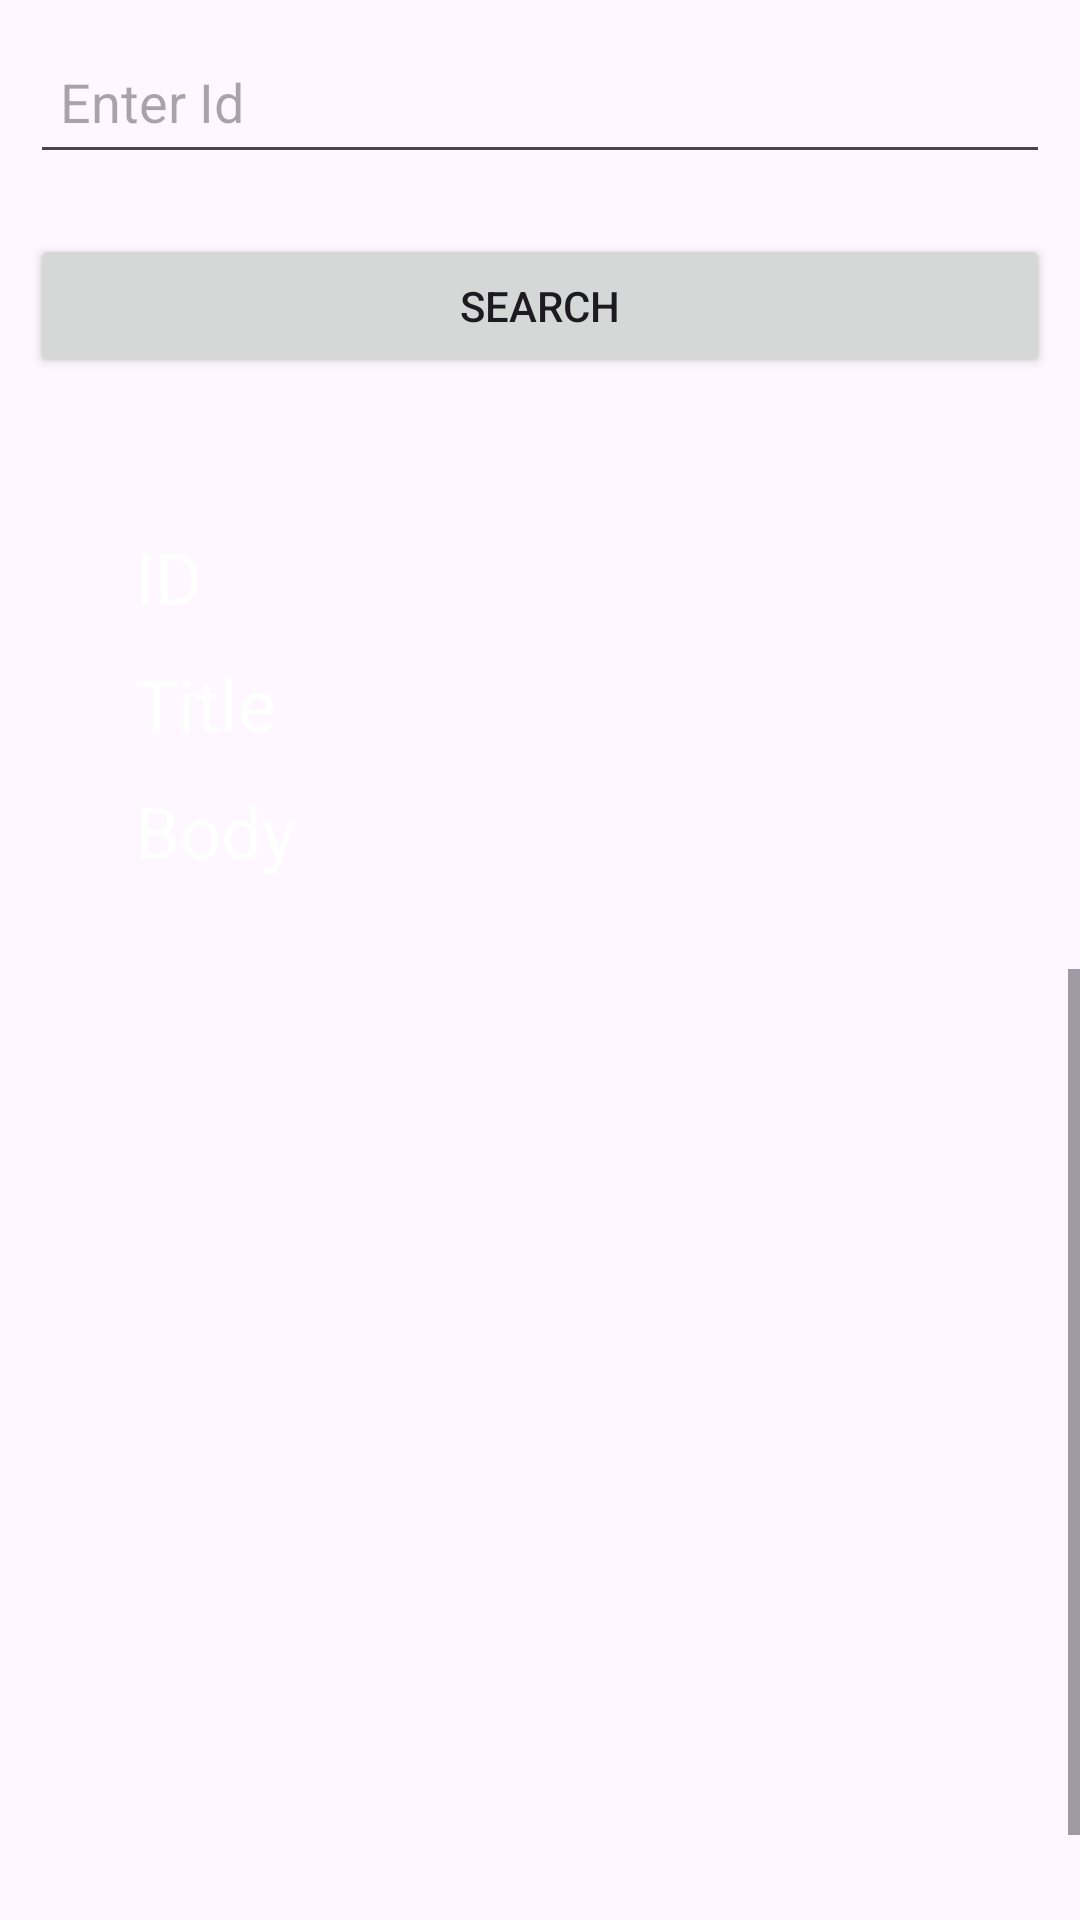

Here is an Android app screen rendered from its layout file. Give the layout XML and the strings, colors and styles it references.
<!-- AndroidManifest.xml: application theme Theme.API_Search_Task -->
<!-- res/layout/activity_main.xml -->
<?xml version="1.0" encoding="utf-8"?>
<LinearLayout xmlns:android="http://schemas.android.com/apk/res/android"
    xmlns:app="http://schemas.android.com/apk/res-auto"
    xmlns:tools="http://schemas.android.com/tools"
    android:layout_width="match_parent"
    android:layout_height="match_parent"
    android:orientation="vertical"
    tools:context=".MainActivity">

    <EditText
        android:id="@+id/edit"
        android:layout_width="match_parent"
        android:layout_height="wrap_content"
        android:layout_margin="10dp"
        android:hint="Enter Id"
        android:minHeight="48dp"
        android:padding="10dp" />

    <Button
        android:id="@+id/bt1"
        android:layout_width="match_parent"
        android:layout_height="wrap_content"
        android:layout_margin="10dp"
        android:layout_gravity="center"
        android:text="Search"/>

    <LinearLayout
        android:id="@+id/liner"
        android:layout_width="match_parent"
        android:layout_height="wrap_content"
        android:layout_margin="15dp"
        android:background="@drawable/draw"
        android:orientation="vertical"
        android:padding="15dp">

        <TextView
            android:id="@+id/id"
            android:layout_width="match_parent"
            android:layout_height="wrap_content"
            android:text="ID"
            android:textColor="@color/white"
            android:textSize="24dp"
            android:paddingTop="10dp"
            android:paddingLeft="15dp">
        </TextView>
        <TextView
            android:id="@+id/title"
            android:layout_width="match_parent"
            android:layout_height="wrap_content"
            android:text="Title"
            android:textColor="@color/white"
            android:textSize="24dp"
            android:paddingTop="10dp"
            android:paddingLeft="15dp">
        </TextView>
        <TextView
            android:id="@+id/body"
            android:layout_width="match_parent"
            android:layout_height="wrap_content"
            android:text="Body"
            android:textColor="@color/white"
            android:textSize="24dp"
            android:paddingTop="10dp"
            android:paddingLeft="15dp">
        </TextView>


    </LinearLayout>

    <ImageView
        android:id="@+id/nodata"
        android:layout_width="match_parent"
        android:layout_height="wrap_content"
        android:layout_marginTop="70dp"
        android:alpha="0.3"
        android:background="@drawable/nodata"
        android:gravity="center"
        android:visibility="gone" />
    <ScrollView
        android:id="@+id/scroll"
        android:layout_width="match_parent"
        android:layout_height="match_parent">
        <LinearLayout
            android:layout_width="match_parent"
            android:layout_height="match_parent"
            android:orientation="vertical">
            <androidx.recyclerview.widget.RecyclerView
                android:id="@+id/rec"
                android:layout_width="match_parent"
                android:layout_height="match_parent">
            </androidx.recyclerview.widget.RecyclerView>

            <ProgressBar
                android:id="@+id/loading"
                android:layout_width="wrap_content"
                android:layout_height="wrap_content"
                android:layout_gravity="center"
                android:layout_marginTop="300dp" />
        </LinearLayout>
    </ScrollView>

</LinearLayout>
<!-- resources referenced by this layout -->
<resources>
  <style name="Theme.API_Search_Task" parent="Base.Theme.API_Search_Task" />
  <style name="Base.Theme.API_Search_Task" parent="Theme.Material3.DayNight.NoActionBar">
          
          
      </style>
  <!-- not gathered from this repository: default colours our renderer supplied (Android Studio template values) -->
  <color name="white">#FFFFFFFF</color>
</resources>
